Labelled photos from "holo2bright", an image-classification folder in DeepTrackAI/holo2bright_dataset. The possible labels are: brightfield microscopy, holography microscopy.

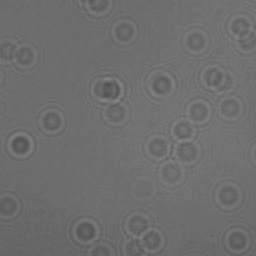
Label: holography microscopy

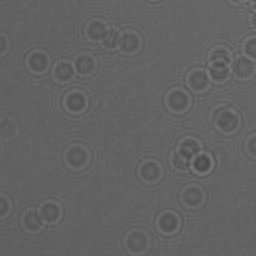
Label: holography microscopy

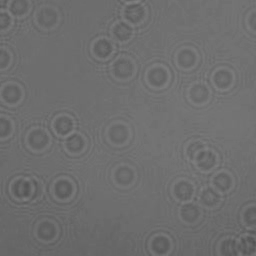
Label: holography microscopy

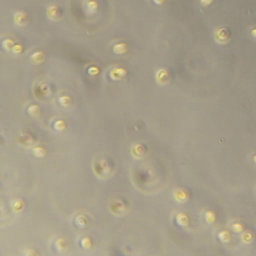
Label: brightfield microscopy

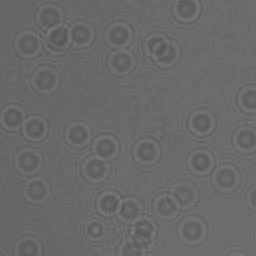
Label: holography microscopy

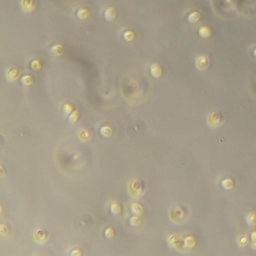
Label: brightfield microscopy
